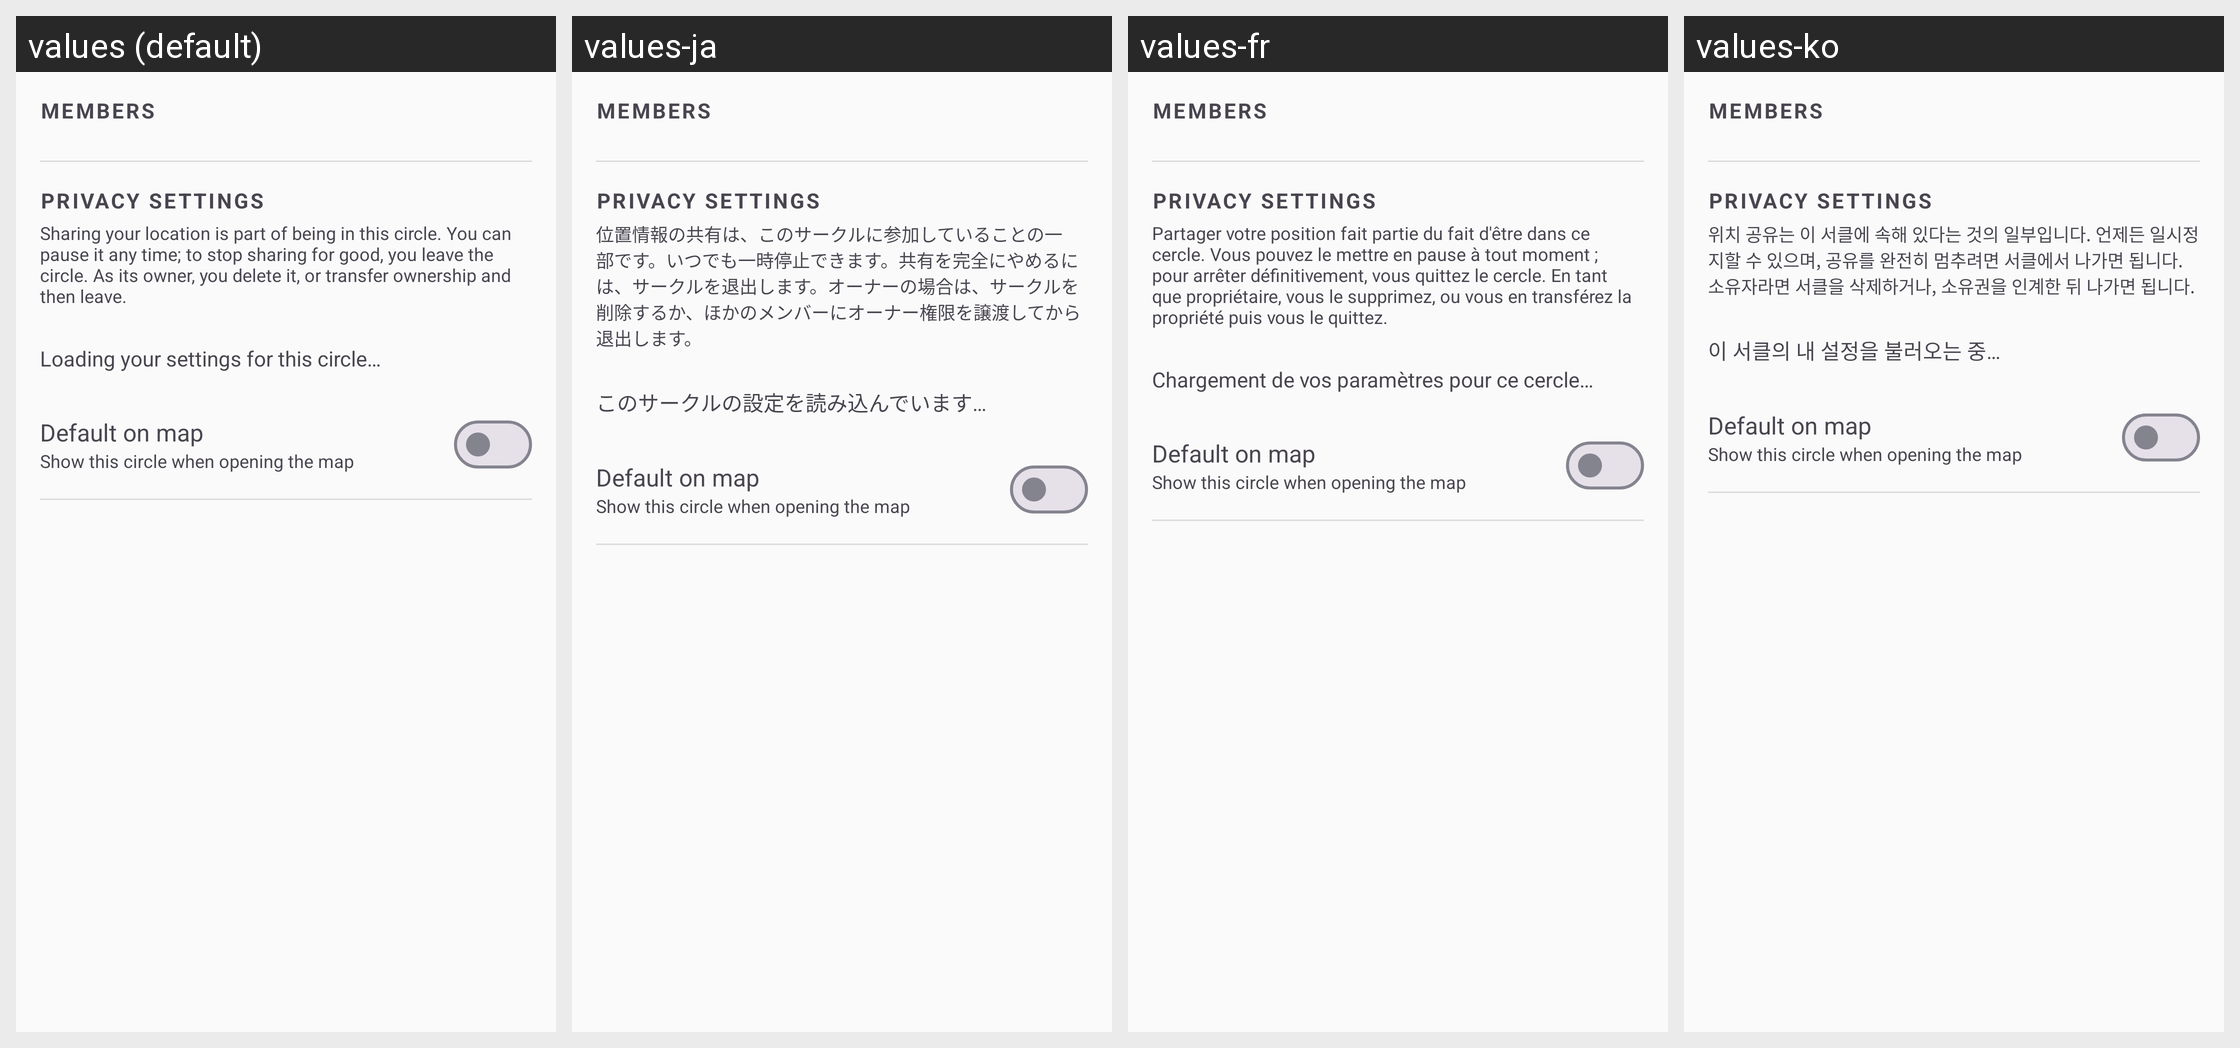

Translations of the strings shown on this Android screen, per locale in the grid:
Android screen res/layout/dialog_circle_privacy.xml rendered under 4 locales, left to right: values (default), values-ja, values-fr, values-ko. Device: Nexus 5 (rendered at 1080×1920; each locale shown at half size, 540×960, under a caption strip naming it); theme Theme.Track.
Other locales in the repository, not shown: values-de, values-es, values-pt.
Strings drawn on this screen, with the default value and each locale's value (text and hints the layout hard-codes, and strings that could not be matched under every locale, appear in the picture but are not listed):

sharing_is_membership
  values: Sharing your location is part of being in this circle. You can pause it any time; to stop sharing for good, you leave the circle. As its owner, you delete it, or transfer ownership and then leave.
  values-ja: 位置情報の共有は、このサークルに参加していることの一部です。いつでも一時停止できます。共有を完全にやめるには、サークルを退出します。オーナーの場合は、サークルを削除するか、ほかのメンバーにオーナー権限を譲渡してから退出します。
  values-fr: Partager votre position fait partie du fait d'être dans ce cercle. Vous pouvez le mettre en pause à tout moment ; pour arrêter définitivement, vous quittez le cercle. En tant que propriétaire, vous le supprimez, ou vous en transférez la propriété puis vous le quittez.
  values-ko: 위치 공유는 이 서클에 속해 있다는 것의 일부입니다. 언제든 일시정지할 수 있으며, 공유를 완전히 멈추려면 서클에서 나가면 됩니다. 소유자라면 서클을 삭제하거나, 소유권을 인계한 뒤 나가면 됩니다.

privacy_settings_loading
  values: Loading your settings for this circle…
  values-ja: このサークルの設定を読み込んでいます…
  values-fr: Chargement de vos paramètres pour ce cercle…
  values-ko: 이 서클의 내 설정을 불러오는 중…
